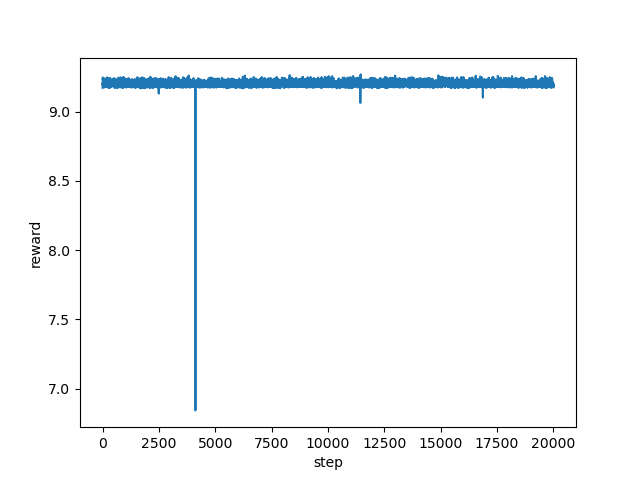

Values plotted in this chart, from the file beside it:
step, reward
0, 9.173
1, 9.202
2, 9.205
3, 9.198
4, 9.182
5, 9.193
6, 9.198
7, 9.199
8, 9.209
9, 9.208
10, 9.209
11, 9.244
12, 9.247
13, 9.24
14, 9.234
15, 9.232
16, 9.239
17, 9.236
18, 9.229
19, 9.213
20, 9.215
21, 9.216
22, 9.236
23, 9.235
24, 9.216
25, 9.228
26, 9.209
27, 9.195
28, 9.195
29, 9.192
30, 9.188
31, 9.2
32, 9.187
33, 9.202
34, 9.193
35, 9.188
36, 9.189
37, 9.202
38, 9.215
39, 9.208
40, 9.204
41, 9.192
42, 9.195
43, 9.209
44, 9.197
45, 9.19
46, 9.207
47, 9.191
48, 9.197
49, 9.21
50, 9.213
51, 9.222
52, 9.211
53, 9.216
54, 9.205
55, 9.205
56, 9.189
57, 9.203
58, 9.194
59, 9.22
... 19,940 more rows
